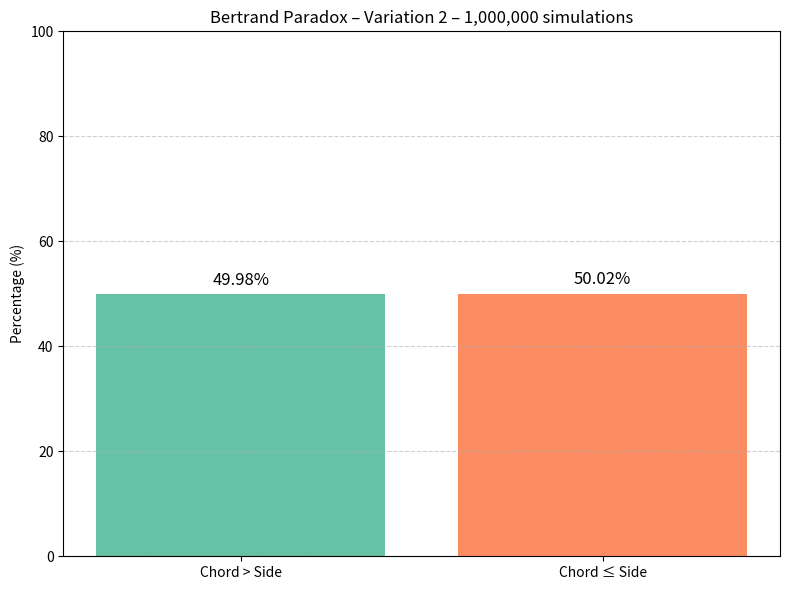

This chart was generated by the following Python code:
import math
import random
import matplotlib.pyplot as plt

# Calculates the distance between two points
def distance(x1, x2, y1, y2):
    dx = x1 - x2
    dy = y1 - y2
    return math.sqrt(dx * dx + dy * dy)

# Calculates the fixed side of the triangle (distance between two defined angles)
def triangle_side(a, b, radius, centerX, centerY):
    x1 = math.cos(math.radians(a)) * radius + centerX
    y1 = math.sin(math.radians(a)) * radius + centerY

    x2 = math.cos(math.radians(b)) * radius + centerX
    y2 = math.sin(math.radians(b)) * radius + centerY

    return distance(x1, x2, y1, y2)

# Second variation: selects a random point uniformly within the circle
def simulate_paradox_2(total=1000000):
    # Circle parameters
    centerX = 200
    centerY = 200
    radius = 100
    count = 0

    for _ in range(total):
        # Fixed triangle side (between 90° and 210°)
        side = triangle_side(90, 210, radius, centerX, centerY)

        # Random angle and uniform distance from center
        angle = random.uniform(0, 360)
        dist_from_center = random.uniform(0, radius)

        # Calculate midpoint of the chord
        midX = math.cos(math.radians(angle)) * dist_from_center + centerX
        midY = math.sin(math.radians(angle)) * dist_from_center + centerY

        # Calculate half length of the chord using Pythagoras
        half_chord = math.sqrt(radius * radius - dist_from_center * dist_from_center)

        # Get perpendicular direction for the chord
        perp_angle = angle + 90

        # Calculate the endpoints of the chord
        q1X = math.cos(math.radians(perp_angle)) * half_chord + midX
        q1Y = math.sin(math.radians(perp_angle)) * half_chord + midY

        q2X = math.cos(math.radians(perp_angle + 180)) * half_chord + midX
        q2Y = math.sin(math.radians(perp_angle + 180)) * half_chord + midY

        # Compute chord length
        chord = distance(q1X, q2X, q1Y, q2Y)

        # Count if the chord is greater than or equal to the triangle side
        if chord >= side:
            count += 1

    return count, total

# Plot the results as a bar graph
def plot_results(count, total, variation_number):
    greater = count
    lesser = total - count
    pct_greater = (greater / total) * 100
    pct_lesser = (lesser / total) * 100

    labels = ['Chord > Side', 'Chord ≤ Side']
    values = [pct_greater, pct_lesser]
    colors = ['#66c2a5', '#fc8d62']

    plt.figure(figsize=(8, 6))
    bars = plt.bar(labels, values, color=colors)
    plt.ylim(0, 100)
    plt.ylabel('Percentage (%)')
    plt.title(f'Bertrand Paradox – Variation {variation_number} – {total:,} simulations')

    for bar, value in zip(bars, values):
        plt.text(
            bar.get_x() + bar.get_width() / 2,
            value + 1,
            f'{value:.2f}%',
            ha='center', va='bottom', fontsize=12
        )

    plt.grid(axis='y', linestyle='--', alpha=0.6)
    plt.tight_layout()
    plt.show()

# Run 2nd variation
count2, total2 = simulate_paradox_2()
plot_results(count2, total2, variation_number=2)
